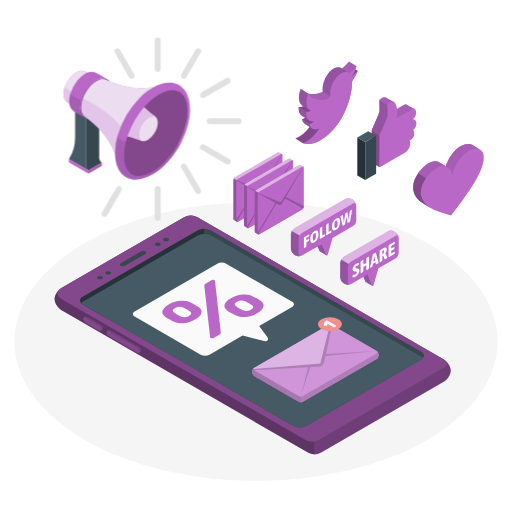
t = 0.00 s
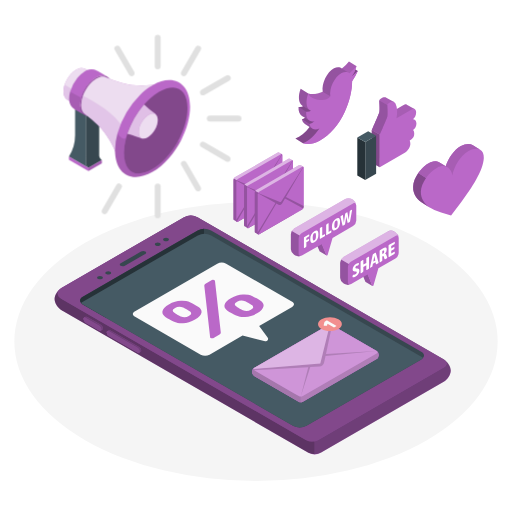
t = 0.19 s
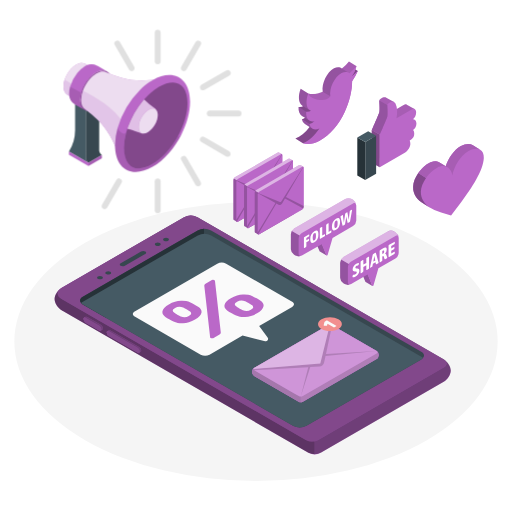
t = 0.56 s
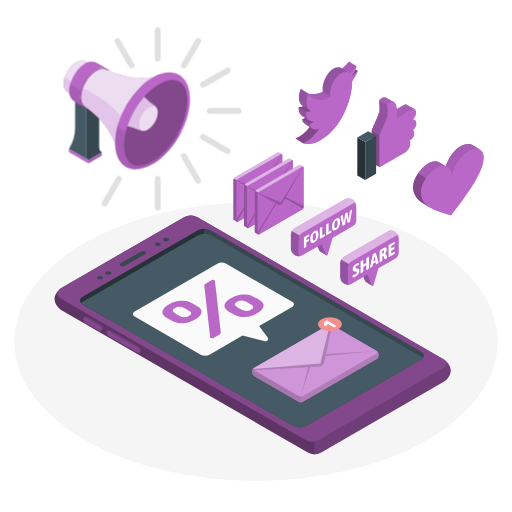
t = 0.75 s
t = 0.94 s: frame unchanged from t = 0.56 s, image omitted
t = 1.31 s: frame unchanged from t = 0.19 s, image omitted

The animated SVG that drew these frames (rendered in a browser with its animation timeline set to each time). Animation: 1 CSS @keyframes rule; one cycle of 1.50 s, repeats indefinitely.

<svg class="animated" id="freepik_stories-mobile-marketing" xmlns="http://www.w3.org/2000/svg" viewBox="0 0 500 500" version="1.1" xmlns:xlink="http://www.w3.org/1999/xlink" xmlns:svgjs="http://svgjs.com/svgjs"><style>svg#freepik_stories-mobile-marketing:not(.animated) .animable {opacity: 0;}svg#freepik_stories-mobile-marketing.animated #freepik--Megaphone--inject-8 {animation: 1.5s Infinite  linear floating;animation-delay: 0s;}            @keyframes floating {                0% {                    opacity: 1;                    transform: translateY(0px);                }                50% {                    transform: translateY(-10px);                }                100% {                    opacity: 1;                    transform: translateY(0px);                }            }        .animator-hidden { display: none; }</style><g id="freepik--Floor--inject-8" class="animable" style="transform-origin: 250px 333.49px;"><ellipse id="freepik--floor--inject-8" cx="250" cy="333.49" rx="236" ry="136.23" style="fill: rgb(245, 245, 245); transform-origin: 250px 333.49px;" class="animable"></ellipse></g><g id="freepik--Shadow--inject-8" class="animable animator-hidden" style="transform-origin: 244.906px 337.47px;"><path id="freepik--shadow--inject-8" d="M41.12,306.5,298.56,455.13a11.08,11.08,0,0,0,10,0L448.7,374.22c2.76-1.6,2.76-4.18,0-5.78L191.26,219.81a11.08,11.08,0,0,0-10,0L41.12,300.72C38.35,302.32,38.35,304.9,41.12,306.5Z" style="fill: rgb(224, 224, 224); transform-origin: 244.906px 337.47px;" class="animable"></path></g><g id="freepik--Plant--inject-8" class="animable animator-hidden" style="transform-origin: 50.2845px 247.065px;"><g id="freepik--Plants--inject-8" class="animable" style="transform-origin: 50.2845px 247.065px;"><path d="M60.46,290.43l10.36-4.67s4.52-20.73,4.57-37.13c.06-23-11.9-52-30.14-47.33s5.06,30.5,8.81,50.44S60.46,290.43,60.46,290.43Z" style="fill: rgb(186, 104, 200); transform-origin: 56.8731px 245.615px;" id="elddxrchlzbe" class="animable"></path><g id="elxegh1rydm3h"><path d="M60.46,290.43l10.36-4.67s4.52-20.73,4.57-37.13c.06-23-11.9-52-30.14-47.33s5.06,30.5,8.81,50.44S60.46,290.43,60.46,290.43Z" style="opacity: 0.15; transform-origin: 56.8731px 245.615px;" class="animable"></path></g><path d="M65.85,288.57h0a.59.59,0,0,1-.51-.67c6.85-50.54-15.82-78.6-16-78.88a.59.59,0,0,1,.08-.84.6.6,0,0,1,.84.08c.23.28,23.23,28.75,16.31,79.8A.6.6,0,0,1,65.85,288.57Z" style="fill: rgb(255, 255, 255); transform-origin: 58.5341px 248.314px;" id="elxtgfn58zz8" class="animable"></path><path d="M54,293.33,61.32,290s2.64-14.27-2.65-32.47c-4.6-15.84-18.57-30-26.5-28.13s-8.3,7.34-5.13,13.42S51.56,264.79,54,293.33Z" style="fill: rgb(186, 104, 200); transform-origin: 43.5788px 261.282px;" id="elnvyo68hv4bi" class="animable"></path><g id="elfrvbwkd71tp"><path d="M54,293.33,61.32,290s2.64-14.27-2.65-32.47c-4.6-15.84-18.57-30-26.5-28.13s-8.3,7.34-5.13,13.42S51.56,264.79,54,293.33Z" style="fill: rgb(255, 255, 255); opacity: 0.2; transform-origin: 43.5788px 261.282px;" class="animable"></path></g><path d="M57.78,292.17h0a.6.6,0,0,1-.53-.65c3.38-32.06-24.54-56.77-24.82-57a.59.59,0,1,1,.78-.89c.29.25,28.67,25.37,25.23,58A.6.6,0,0,1,57.78,292.17Z" style="fill: rgb(255, 255, 255); transform-origin: 45.478px 262.828px;" id="el14xnssncsyd" class="animable"></path></g></g><g id="freepik--Icons--inject-8" class="animable" style="transform-origin: 380.469px 135.245px;"><g id="freepik--like-icon--inject-8" class="animable" style="transform-origin: 377.795px 135.407px;"><path d="M399.15,114.75a5.38,5.38,0,0,0-.22-1.61l5.85-6.7-7.5-4.21c-.71-.49-1.72-.55-3.09.25l-13,7.55-1.75,1a35,35,0,0,0,.62-4.57c.05-.64.06-1.25.06-1.86l.24.12,4.39-5.13-7.5-4.22h0c-2.52-1.54-6.78,1.5-6.78,2.73,0,1.48.64,9.23,0,11.45s-7.34,17.53-7.34,17.53v1l0,30.9,24.45-14.14c3.21-1.86,5.44-5.82,5.44-8.5a8.39,8.39,0,0,0-.65-3.5c2.08-1.2,4.15-5.54,4.15-7.38,0-2.78-.95-3.5-.95-3.5A10.56,10.56,0,0,0,399.15,114.75Z" style="fill: rgb(186, 104, 200); transform-origin: 383.955px 126.962px;" id="el6ps1omkdpuh" class="animable"></path><g id="eleh47drbcidi"><path d="M399.15,114.75a5.38,5.38,0,0,0-.22-1.61l5.85-6.7-7.5-4.21c-.71-.49-1.72-.55-3.09.25l-13,7.55-1.75,1a35,35,0,0,0,.62-4.57c.05-.64.06-1.25.06-1.86l.24.12,4.39-5.13-7.5-4.22h0c-2.52-1.54-6.78,1.5-6.78,2.73,0,1.48.64,9.23,0,11.45s-7.34,17.53-7.34,17.53v1l0,30.9,24.45-14.14c3.21-1.86,5.44-5.82,5.44-8.5a8.39,8.39,0,0,0-.65-3.5c2.08-1.2,4.15-5.54,4.15-7.38,0-2.78-.95-3.5-.95-3.5A10.56,10.56,0,0,0,399.15,114.75Z" style="opacity: 0.1; transform-origin: 383.955px 126.962px;" class="animable"></path></g><polygon points="370.86 163.37 363.12 158.9 363.1 126.98 370.83 131.45 370.86 163.37" style="fill: rgb(224, 224, 224); transform-origin: 366.98px 145.175px;" id="elcrjcqg6z5uq" class="animable"></polygon><polygon points="370.86 163.37 363.12 158.9 363.1 126.98 370.83 131.45 370.86 163.37" style="fill: rgb(186, 104, 200); transform-origin: 366.98px 145.175px;" id="elh62dhzag6zd" class="animable"></polygon><g id="elapashl7g7q"><polygon points="370.86 163.37 363.12 158.9 363.1 126.98 370.83 131.45 370.86 163.37" style="opacity: 0.3; transform-origin: 366.98px 145.175px;" class="animable"></polygon></g><path d="M404.53,130.45c0,4.12-2.35,5.57-4.43,6.77a8.66,8.66,0,0,1,.63,3.52c0,2.66-2.22,6.64-5.42,8.48l-24.45,14.14,0-30.56v-1.35s6.72-15.31,7.35-17.54,0-10,0-11.43,6.07-5.54,8-1.3,2.09,8.56,1,14.2l14.78-8.55c3.12-1.8,4.4.78,4.4,2.8,0,2.87-1.34,5.7-3.12,6.78,0,0,3.4.17,3.4,4.13a8.37,8.37,0,0,1-3.28,6.45S404.53,127.69,404.53,130.45Z" style="fill: rgb(186, 104, 200); transform-origin: 388.765px 131.337px;" id="ela6i2838o2oc" class="animable"></path><polygon points="356.66 175.87 367.34 169.71 367.31 132.56 356.66 138.72 356.66 175.87" style="fill: rgb(55, 71, 79); transform-origin: 362px 154.215px;" id="elc8wac49y805" class="animable"></polygon><polygon points="356.66 175.87 348.92 171.41 348.92 134.26 356.66 138.72 356.66 175.87" style="fill: rgb(38, 50, 56); transform-origin: 352.79px 155.065px;" id="el4e9yk2pkt95" class="animable"></polygon><polygon points="359.58 128.1 367.31 132.56 356.66 138.72 348.92 134.26 359.58 128.1" style="fill: rgb(69, 90, 100); transform-origin: 358.115px 133.41px;" id="ela25hkwvhtzc" class="animable"></polygon><path d="M378.17,113.91c-.63,2.23-7.35,17.54-7.35,17.54l-7.72-4.35s6.7-15.32,7.34-17.53,0-10,0-11.45l7.74,4.36C378.17,104,378.82,111.7,378.17,113.91Z" style="fill: rgb(186, 104, 200); transform-origin: 370.78px 114.785px;" id="el39gwyz5a6l8" class="animable"></path><g id="el4m3mvrkdt3"><path d="M378.17,113.91c-.63,2.23-7.35,17.54-7.35,17.54l-7.72-4.35s6.7-15.32,7.34-17.53,0-10,0-11.45l7.74,4.36C378.17,104,378.82,111.7,378.17,113.91Z" style="opacity: 0.2; transform-origin: 370.78px 114.785px;" class="animable"></path></g></g><g id="freepik--heart-icon--inject-8" class="animable" style="transform-origin: 437.964px 175.538px;"><path d="M468.91,146.35h0l-7.36-4.59h0c-2.72-1.74-6.86-1.56-11.56,1-6.5,3.47-12.24,12.23-14.72,19.66L430,159.14h0c-2.67-1.93-6.42-2.34-10.65-.08-.52.28-1,.59-1.56.91l-.81.55c-.23.16-.47.31-.7.48s-.72.55-1.07.83l-.4.31c-.41.34-.82.7-1.22,1.07l-.18.17c-.45.41-.88.84-1.31,1.28l0,0a34.3,34.3,0,0,0-3.6,4.39h0c-3,4.3-4.9,9.1-5,13.36-.26,7.93,4.47,13.15,10.38,16.58h0l5.81,3.61h0a41.44,41.44,0,0,0,11.14,5l9.67,2.91L450.67,197c9.73-12.9,21.41-30.78,21.8-42.74C472.6,150.45,471.24,147.74,468.91,146.35Z" style="fill: rgb(186, 104, 200); transform-origin: 437.984px 175.564px;" id="elsi4rq3gxxep" class="animable"></path><path d="M419.57,202.58,413.84,199c-5.9-3.43-10.64-8.65-10.38-16.58.14-4.25,2.07-9.07,5.05-13.36l7.55,4.69c-3,4.29-4.91,9.11-5.05,13.36C410.78,194.23,414.54,199.16,419.57,202.58Z" style="fill: rgb(186, 104, 200); transform-origin: 411.51px 185.82px;" id="elw66urrmauc" class="animable"></path><g id="elz7wjwav6w2q"><g style="opacity: 0.3; transform-origin: 411.51px 185.82px;" class="animable"><path d="M419.57,202.58,413.84,199c-5.9-3.43-10.64-8.65-10.38-16.58.14-4.25,2.07-9.07,5.05-13.36l7.55,4.69c-3,4.29-4.91,9.11-5.05,13.36C410.78,194.23,414.54,199.16,419.57,202.58Z" id="ely71y93a99ld" class="animable" style="transform-origin: 411.51px 185.82px;"></path></g></g><path d="M468.88,146.3c-2.73-1.58-6.78-1.33-11.34,1.11-7.84,4.18-14.6,16.06-15.82,24-.74-6.91-6.94-11.87-14.78-7.67a32.24,32.24,0,0,0-10.88,10l-7.55-4.69.38-.54c.11-.15.21-.29.33-.44l.84-1.1a35.24,35.24,0,0,1,2.6-2.87c.22-.24.46-.46.69-.68l.5-.46a29.08,29.08,0,0,1,5.54-3.94,11.8,11.8,0,0,1,5.9-1.53,8.49,8.49,0,0,1,4.75,1.61l5.23,3.22c2.47-7.42,8.22-16.17,14.73-19.64,4.7-2.52,8.83-2.7,11.55-1h0Z" style="fill: rgb(186, 104, 200); transform-origin: 438.695px 157.153px;" id="el29r8ixh5n5j" class="animable"></path><g id="elhv0ku4gonpn"><path d="M468.88,146.3c-2.73-1.58-6.78-1.33-11.34,1.11-7.84,4.18-14.6,16.06-15.82,24-.74-6.91-6.94-11.87-14.78-7.67a32.24,32.24,0,0,0-10.88,10l-7.55-4.69.38-.54c.11-.15.21-.29.33-.44l.84-1.1a35.24,35.24,0,0,1,2.6-2.87c.22-.24.46-.46.69-.68l.5-.46a29.08,29.08,0,0,1,5.54-3.94,11.8,11.8,0,0,1,5.9-1.53,8.49,8.49,0,0,1,4.75,1.61l5.23,3.22c2.47-7.42,8.22-16.17,14.73-19.64,4.7-2.52,8.83-2.7,11.55-1h0Z" style="opacity: 0.1; transform-origin: 438.695px 157.153px;" class="animable"></path></g></g><g id="freepik--twitter-icon--inject-8" class="animable" style="transform-origin: 318.955px 100.264px;"><path d="M349.45,69.31l-7.4-4.6-2.84,5.72,4,4.37s.24.86,2.19-.65A22.91,22.91,0,0,0,349.45,69.31Z" style="fill: rgb(186, 104, 200); transform-origin: 344.33px 69.8769px;" id="elicqqm1a2ubp" class="animable"></path><g id="el0sp8joxasi8o"><path d="M349.45,69.31l-7.4-4.6-2.84,5.72,4,4.37s.24.86,2.19-.65A22.91,22.91,0,0,0,349.45,69.31Z" style="opacity: 0.3; transform-origin: 344.33px 69.8769px;" class="animable"></path></g><path d="M343.86,79.42c0,9-2.59,20-7.39,30.12-5.48,11.58-13.82,22.15-24.4,27.81-6.06,3.24-11.61,3.92-16.21,2.48l-7.4-4.6c4.8-1.83,9.67-5.79,13.87-11.24l-4.54-2.83a7.22,7.22,0,0,1-3-4.59,10.88,10.88,0,0,0,3.08-1.48l-3-1.88c-2.27-1.41-3.55-4.61-3.34-8.79a7.56,7.56,0,0,0,4.79-.83,5.42,5.42,0,0,1-1.31-.68c-3.5-2.49-4.09-9.26-1.39-16.26L301,91.24c4.08,1.1,9,.7,14.2-1.74-1.27-7.93,4.08-19.08,11-22.78,3.08-1.64,5.81-1.43,7.67.26a41.6,41.6,0,0,0,6.91-7l7.4,4.6a28.13,28.13,0,0,1-5,10.26,35.87,35.87,0,0,0,6.21-5.49A56.25,56.25,0,0,1,343.86,79.42Z" style="fill: rgb(186, 104, 200); transform-origin: 318.925px 100.264px;" id="el6133987ger6" class="animable"></path><path d="M343.86,79.42c0,9-2.59,20-7.39,30.12-5.48,11.58-13.82,22.15-24.4,27.81-6.06,3.24-11.61,3.92-16.21,2.48,5.65-2.16,11.39-7.25,16-14.27-4.68,2.38-8.5.46-9.68-4.39a12.85,12.85,0,0,0,4.84-2.82c-5.1,1.39-8.46-2.78-8.13-9.33a7.59,7.59,0,0,0,4.8-.83,5.58,5.58,0,0,1-1.07-.52c-3.71-2.34-4.4-9.27-1.63-16.42.79,3.73,7.71,6.61,13.69,6.52,5.78-.09,7.77-3.45,7.88-3.66h0c-1.27-7.93,4.09-19.08,11-22.78,3.07-1.64,5.8-1.43,7.67.25a41.16,41.16,0,0,0,6.91-7,28.13,28.13,0,0,1-5,10.26,35.87,35.87,0,0,0,6.21-5.49A56.25,56.25,0,0,1,343.86,79.42Z" style="fill: rgb(186, 104, 200); transform-origin: 322.605px 102.564px;" id="elkhklh97mb2" class="animable"></path><g id="elzp43cblbch9"><path d="M348.19,64.54v0a41.72,41.72,0,0,1-6.9,7,4.94,4.94,0,0,0-1.65-1L333.88,67a41.6,41.6,0,0,0,6.91-7Z" style="opacity: 0.1; transform-origin: 341.035px 65.77px;" class="animable"></path></g><g id="ela72f6j7h4"><path d="M307.06,118.35a12.85,12.85,0,0,1-4.84,2.82l-7.39-4.6a10.88,10.88,0,0,0,3.08-1.48l4.19,2.6.13.09.19.12A5.91,5.91,0,0,0,307.06,118.35Z" style="opacity: 0.3; transform-origin: 300.945px 118.13px;" class="animable"></path></g><g id="elq85tiqayzl"><path d="M322.61,94.1h0s0,0,0,0c-.22.39-2.26,3.54-7.86,3.63-6,.09-12.9-2.79-13.69-6.52h0a17.46,17.46,0,0,0,3.88.58,22.63,22.63,0,0,0,10.32-2.32Z" style="opacity: 0.1; transform-origin: 311.835px 93.601px;" class="animable"></path></g><g id="elreeqp8eeb8d"><path d="M301,91.25h0l-7.39-4.59c-2.7,7-2.11,13.77,1.39,16.26l.5.31.68.43,6.46,4C299,105.34,298.26,98.41,301,91.25Z" style="opacity: 0.2; transform-origin: 297.28px 97.16px;" class="animable"></path></g><g id="el6164b3eiq67"><path d="M303.73,108.19a7.59,7.59,0,0,1-4.8.83l-7.39-4.6a7.51,7.51,0,0,0,4.66-.77l6.46,4A6.2,6.2,0,0,0,303.73,108.19Z" style="opacity: 0.3; transform-origin: 297.635px 106.381px;" class="animable"></path></g><g id="el8e8qd0wwed7"><path d="M311.9,125.56c-4.65,7-10.39,12.11-16,14.27l-7.4-4.6c4.8-1.84,9.67-5.79,13.87-11.24l2.88,1.79C307,126.88,309.3,126.88,311.9,125.56Z" style="opacity: 0.3; transform-origin: 300.2px 131.91px;" class="animable"></path></g><g id="elos1qnpe6tk"><path d="M339.69,70.59c-1.68-.69-3.79-.49-6.08.73-6.91,3.7-12.27,14.85-11,22.78l-7.39-4.6c-1.27-7.93,4.08-19.08,11-22.78,3.08-1.64,5.81-1.43,7.67.26Z" style="opacity: 0.2; transform-origin: 327.361px 79.8475px;" class="animable"></path></g><g id="elmotl06jwngm"><path d="M302.1,117.69l-4.19-2.6-3-1.88c-2.27-1.41-3.55-4.61-3.34-8.79l7.39,4.6C298.73,113.08,299.94,116.22,302.1,117.69Z" style="opacity: 0.2; transform-origin: 296.824px 111.055px;" class="animable"></path></g><g id="elcbwab88b6lt"><path d="M305,125.64,302.33,124l-4.54-2.82a7.2,7.2,0,0,1-3-4.6l7.39,4.6A7.32,7.32,0,0,0,305,125.64Z" style="opacity: 0.2; transform-origin: 299.895px 121.11px;" class="animable"></path></g></g></g><g id="freepik--Target--inject-8" class="animable animator-hidden" style="transform-origin: 430.14px 283.272px;"><g id="freepik--target--inject-8" class="animable" style="transform-origin: 430.14px 283.272px;"><path d="M442.43,255.5l1.1-1.78-5.59-3.67c-4.79-3.4-11.73-3.25-19.44,1.23-14.38,8.36-26,28.63-25.95,45.26,0,7.88,2.66,13.53,6.95,16.41h0l5.52,3.64.92-1.51c3.77.26,8.11-.86,12.73-3.55,14.39-8.36,26-28.62,26-45.26A24.7,24.7,0,0,0,442.43,255.5Z" style="fill: rgb(186, 104, 200); transform-origin: 418.612px 282.139px;" id="el7g2ut6prfrs" class="animable"></path><g id="elsytq9ivfppq"><path d="M442.43,255.5l1.1-1.78-5.59-3.67c-4.79-3.4-11.73-3.25-19.44,1.23-14.38,8.36-26,28.63-25.95,45.26,0,7.88,2.66,13.53,6.95,16.41h0l5.52,3.64.92-1.51c3.77.26,8.11-.86,12.73-3.55,14.39-8.36,26-28.62,26-45.26A24.7,24.7,0,0,0,442.43,255.5Z" style="opacity: 0.2; transform-origin: 418.612px 282.139px;" class="animable"></path></g><path d="M450.32,270c.05,16.63-11.57,36.9-26,45.26s-26.08,1.65-26.12-15,11.57-36.9,25.95-45.26S450.27,253.38,450.32,270Z" style="fill: rgb(186, 104, 200); transform-origin: 424.26px 285.133px;" id="elrcnpjsqo41i" class="animable"></path><path d="M446,272.54c0,13.86-9.64,30.75-21.62,37.72s-21.74,1.37-21.78-12.49,9.64-30.75,21.63-37.72S445.94,258.67,446,272.54Z" style="fill: rgb(255, 255, 255); transform-origin: 424.3px 285.154px;" id="elsi5m464bj9c" class="animable"></path><path d="M441.62,275.05c0,11.09-7.72,24.6-17.3,30.18s-17.37,1.11-17.4-10,7.71-24.6,17.3-30.18S441.6,264,441.62,275.05Z" style="fill: rgb(186, 104, 200); transform-origin: 424.27px 285.145px;" id="elavf1su80lp" class="animable"></path><path d="M437.3,277.58c0,8.32-5.79,18.45-13,22.64s-13,.82-13.06-7.49,5.78-18.46,13-22.64S437.27,269.27,437.3,277.58Z" style="fill: rgb(255, 255, 255); transform-origin: 424.27px 285.157px;" id="elq5k8ctyh37" class="animable"></path><path d="M424.25,275.11c-4.8,2.79-8.67,9.55-8.65,15.09s3.91,7.79,8.71,5,8.67-9.55,8.65-15.09S429.05,272.32,424.25,275.11Z" style="fill: rgb(186, 104, 200); transform-origin: 424.28px 285.155px;" id="elly7hr1xwkbr" class="animable"></path><path d="M424.26,280.13a9.64,9.64,0,0,0-4.32,7.55c0,2.77,1.95,3.89,4.35,2.5a9.63,9.63,0,0,0,4.33-7.55C428.61,279.86,426.66,278.74,424.26,280.13Z" style="fill: rgb(255, 255, 255); transform-origin: 424.28px 285.155px;" id="el4i1a21b6q0q" class="animable"></path><polygon points="467.73 307.55 461.93 305.14 458.33 304.97 458.33 305.62 463.83 308.8 467.73 308.2 467.73 307.55" style="fill: rgb(186, 104, 200); transform-origin: 463.03px 306.885px;" id="elotduamelc8" class="animable"></polygon><polygon points="458.33 304.97 461.93 305.14 467.73 307.55 463.83 308.15 458.33 304.97" style="fill: rgb(186, 104, 200); transform-origin: 463.03px 306.56px;" id="elxidkwnjq6y" class="animable"></polygon><g id="elmb9tbenmtm"><polygon points="463.83 308.8 463.83 308.15 467.73 307.55 467.73 308.2 463.83 308.8" style="opacity: 0.2; transform-origin: 465.78px 308.175px;" class="animable"></polygon></g><g id="els8kk3ep5nh"><polygon points="463.83 308.15 458.33 304.97 458.33 305.62 463.83 308.8 463.83 308.15" style="opacity: 0.1; transform-origin: 461.08px 306.885px;" class="animable"></polygon></g><polygon points="433.62 287.59 424.71 285.15 424.71 286.39 428.63 291.71 430.78 289.65 430.78 289.65 433.62 288.83 433.62 287.59" style="fill: rgb(55, 71, 79); transform-origin: 429.165px 288.43px;" id="elhw8tqrpkbnh" class="animable"></polygon><polygon points="424.71 285.15 428.63 290.47 430.78 288.42 430.78 288.42 433.62 287.59 424.71 285.15" style="fill: rgb(69, 90, 100); transform-origin: 429.165px 287.81px;" id="eli8575apptll" class="animable"></polygon><polygon points="428.63 290.47 428.63 291.71 430.78 289.65 430.78 288.42 428.63 290.47" style="fill: rgb(38, 50, 56); transform-origin: 429.705px 290.065px;" id="el0jczhx5pvmcs" class="animable"></polygon><polygon points="430.78 288.42 433.62 287.59 433.62 288.83 430.78 289.65 430.78 288.42" style="fill: rgb(38, 50, 56); transform-origin: 432.2px 288.62px;" id="elzb1v86qnln8" class="animable"></polygon><path d="M431.16,288.41a.4.4,0,0,0-.42,0,1.33,1.33,0,0,0-.6,1,.41.41,0,0,0,.18.39h0l36.28,21,.82-1.48Z" style="fill: rgb(69, 90, 100); transform-origin: 448.779px 299.575px;" id="el57rftwk03hk" class="animable"></path><path d="M430.27,289a1.24,1.24,0,0,0-.13.51.41.41,0,0,0,.18.39h0l36.28,21,.37-.67Z" style="fill: rgb(55, 71, 79); transform-origin: 448.554px 299.95px;" id="el714ldz4cq3a" class="animable"></path><path d="M467,309.41a1.32,1.32,0,0,0-.59,1c0,.38.26.54.59.35a1.3,1.3,0,0,0,.59-1C467.6,309.38,467.34,309.22,467,309.41Z" style="fill: rgb(38, 50, 56); transform-origin: 467px 310.085px;" id="elt2h5mud0bms" class="animable"></path><polygon points="463.44 309.02 463.44 309.02 463.44 308.37 457.95 305.19 457.95 305.85 458.24 307.92 462.4 311.28 463.44 309.03 463.44 309.02" style="fill: rgb(186, 104, 200); transform-origin: 460.695px 308.235px;" id="ellews52g5mbd" class="animable"></polygon><g id="elrxxwq5n7da"><polygon points="457.95 305.19 458.25 307.27 458.24 307.92 457.95 305.85 457.95 305.19" style="opacity: 0.2; transform-origin: 458.1px 306.555px;" class="animable"></polygon></g><g id="el70lrbqaaytt"><polygon points="463.44 308.37 462.4 310.62 462.4 311.27 463.44 309.02 463.44 308.37" style="opacity: 0.2; transform-origin: 462.92px 309.82px;" class="animable"></polygon></g><g id="elwrlr31rggco"><polygon points="458.25 307.27 462.4 310.62 462.4 311.27 458.24 307.92 458.25 307.27" style="opacity: 0.1; transform-origin: 460.32px 309.27px;" class="animable"></polygon></g><polygon points="467.49 261.45 461.69 263.86 458.1 264.03 458.1 263.38 463.59 260.2 467.49 260.8 467.49 261.45" style="fill: rgb(186, 104, 200); transform-origin: 462.795px 262.115px;" id="el5g70kyja7u4" class="animable"></polygon><polygon points="458.1 264.03 461.69 263.86 467.49 261.45 463.59 260.85 458.1 264.03" style="fill: rgb(186, 104, 200); transform-origin: 462.795px 262.44px;" id="elrepkb8ycb3" class="animable"></polygon><g id="elsg2fy15wkfg"><polygon points="463.59 260.2 463.59 260.85 467.49 261.45 467.49 260.8 463.59 260.2" style="opacity: 0.2; transform-origin: 465.54px 260.825px;" class="animable"></polygon></g><g id="eluv5ekch50j"><polygon points="463.59 260.85 458.1 264.03 458.1 263.38 463.59 260.2 463.59 260.85" style="opacity: 0.1; transform-origin: 460.845px 262.115px;" class="animable"></polygon></g><polygon points="433.38 281.41 424.48 283.85 424.48 282.61 428.39 277.3 430.54 279.35 430.54 279.35 433.38 280.17 433.38 281.41" style="fill: rgb(55, 71, 79); transform-origin: 428.93px 280.575px;" id="el8l4dvx69ts5" class="animable"></polygon><polygon points="424.48 283.85 428.39 278.53 430.54 280.59 430.54 280.59 433.38 281.41 424.48 283.85" style="fill: rgb(69, 90, 100); transform-origin: 428.93px 281.19px;" id="elnbx7zpgouv" class="animable"></polygon><polygon points="428.39 278.53 428.39 277.3 430.54 279.35 430.54 280.59 428.39 278.53" style="fill: rgb(38, 50, 56); transform-origin: 429.465px 278.945px;" id="elz1um5pxlwxh" class="animable"></polygon><polygon points="430.54 280.59 433.38 281.41 433.38 280.17 430.54 279.35 430.54 280.59" style="fill: rgb(38, 50, 56); transform-origin: 431.96px 280.38px;" id="elikwxc9ho1q" class="animable"></polygon><path d="M430.92,280.59a.38.38,0,0,1-.42,0,1.33,1.33,0,0,1-.6-1,.42.42,0,0,1,.18-.39h0l36.28-21,.82,1.47Z" style="fill: rgb(69, 90, 100); transform-origin: 448.539px 269.427px;" id="elq3rgfj8e1w8" class="animable"></path><path d="M430,280a1.09,1.09,0,0,1-.14-.51.42.42,0,0,1,.18-.39h0l36.28-21,.37.66Z" style="fill: rgb(55, 71, 79); transform-origin: 448.274px 269.05px;" id="elb3s19aklic" class="animable"></path><path d="M466.77,259.59a1.31,1.31,0,0,1-.59-1c0-.38.26-.54.59-.35a1.31,1.31,0,0,1,.59,1C467.36,259.62,467.1,259.78,466.77,259.59Z" style="fill: rgb(38, 50, 56); transform-origin: 466.77px 258.915px;" id="elr33idd7l2f" class="animable"></path><polygon points="463.2 259.98 463.2 259.98 463.2 260.63 457.71 263.81 457.71 263.15 458 261.08 462.16 257.72 463.2 259.98 463.2 259.98" style="fill: rgb(186, 104, 200); transform-origin: 460.455px 260.765px;" id="elounuswjjhgg" class="animable"></polygon><g id="el8gluwuglwb7"><polygon points="457.71 263.81 458.01 261.73 458 261.08 457.71 263.15 457.71 263.81" style="opacity: 0.2; transform-origin: 457.86px 262.445px;" class="animable"></polygon></g><g id="elif0b5e2l2t"><polygon points="463.2 260.63 462.16 258.38 462.16 257.73 463.2 259.98 463.2 260.63" style="opacity: 0.2; transform-origin: 462.68px 259.18px;" class="animable"></polygon></g><g id="elawg38oa4v7o"><polygon points="458.01 261.73 462.16 258.38 462.16 257.73 458 261.08 458.01 261.73" style="opacity: 0.1; transform-origin: 460.08px 259.73px;" class="animable"></polygon></g></g></g><g id="freepik--speech-bubbles--inject-8" class="animable" style="transform-origin: 336.705px 236.472px;"><g id="freepik--speech-bubble--inject-8" class="animable" style="transform-origin: 360.755px 252.292px;"><g id="freepik--speech-bubble--inject-8" class="animable" style="transform-origin: 360.755px 252.292px;"><path d="M363.73,279.23l-4.31-11.05,3.47-10V252l-10.62,6.13v6.13l4.57,10.85a.67.67,0,0,0,.31.27h0Z" style="fill: rgb(186, 104, 200); transform-origin: 358px 265.615px;" id="elsd1l3eazpr" class="animable"></path><g id="elr6my5mrj7b"><path d="M363.73,279.23l-4.31-11.05,3.47-10V252l-10.62,6.13v6.13l4.57,10.85a.67.67,0,0,0,.31.27h0Z" style="opacity: 0.2; transform-origin: 358px 265.615px;" class="animable"></path></g><path d="M389.36,232.3a7,7,0,0,0-3.18-5.51L385,226a7.05,7.05,0,0,0-6.36,0l-43.27,25a7,7,0,0,0-3.18,5.51v14.62a7,7,0,0,0,3.18,5.51l1.22.75a7,7,0,0,0,6.36,0l16-9.25L363.49,279a.68.68,0,0,0,1.23-.11L369.54,262l16.64-9.61a7,7,0,0,0,3.18-5.51Z" style="fill: rgb(186, 104, 200); transform-origin: 360.775px 252.292px;" id="elouyn4vw7wpl" class="animable"></path><g id="elzpq2w1219v"><path d="M332.15,271.15a7,7,0,0,0,3.18,5.51l1.22.75a7.1,7.1,0,0,0,5.82.26c-1.5.56-2.64-.28-2.64-2.1V261a6.46,6.46,0,0,1,.93-3.14l-7.58-4.42a6.46,6.46,0,0,0-.93,3.13Z" style="opacity: 0.2; transform-origin: 337.26px 265.806px;" class="animable"></path></g><g id="el8ndy92nsehp"><path d="M389.26,231.4c-.37-1.35-1.61-1.78-3.08-.94l-43.27,25a6.18,6.18,0,0,0-2.24,2.37l-7.58-4.41a6.45,6.45,0,0,1,2.24-2.38l43.26-25a7.07,7.07,0,0,1,6.37,0l1.22.75A7.1,7.1,0,0,1,389.26,231.4Z" style="fill: rgb(255, 255, 255); opacity: 0.5; transform-origin: 361.175px 241.556px;" class="animable"></path></g></g><path d="M345.64,270.69a1.61,1.61,0,0,1-1.18,0,.54.54,0,0,1-.22-.46,3.09,3.09,0,0,1,.25-1.11,1.58,1.58,0,0,1,.56-.81.91.91,0,0,1,.43-.08h.43a2.58,2.58,0,0,0,1.16-.34,3.23,3.23,0,0,0,.91-.78,1.63,1.63,0,0,0,.39-1.08,1,1,0,0,0-.2-.66.83.83,0,0,0-.5-.23,5.36,5.36,0,0,0-.85,0,2.83,2.83,0,0,1-1.86-.46,2.36,2.36,0,0,1-.57-1.85,5.14,5.14,0,0,1,1-2.94,7.74,7.74,0,0,1,2.57-2.34,5.3,5.3,0,0,1,1.22-.53,2.32,2.32,0,0,1,1-.14c.21,0,.31.16.31.41a3.49,3.49,0,0,1-.2,1,1.34,1.34,0,0,1-.48.77,1.91,1.91,0,0,1-.49.15,3.46,3.46,0,0,0-1.1.38,2.43,2.43,0,0,0-.92.82,1.63,1.63,0,0,0-.26.8c0,.42.11.67.33.77a2.8,2.8,0,0,0,1,.12h.39a2.43,2.43,0,0,1,1.68.48,2.36,2.36,0,0,1,.51,1.75,5.42,5.42,0,0,1-.4,2,7,7,0,0,1-1.23,2,8.09,8.09,0,0,1-2.05,1.67A6.91,6.91,0,0,1,345.64,270.69Z" style="fill: rgb(255, 255, 255); transform-origin: 347.602px 263.837px;" id="el5d7m7asx0fs" class="animable"></path><path d="M352.13,266.54v-10.8c0-.36.33-.73,1-1.1l.71-.41c.64-.37,1-.38,1,0v4.17l2.89-1.67v-4.17c0-.36.33-.72,1-1.1l.69-.4c.65-.38,1-.38,1,0v10.81c0,.36-.33.72-1,1.1l-.69.4c-.65.38-1,.38-1,0v-4.4l-2.89,1.67V265c0,.36-.32.73-1,1.1l-.71.41C352.46,266.89,352.13,266.9,352.13,266.54Z" style="fill: rgb(255, 255, 255); transform-origin: 356.275px 258.789px;" id="eln7p6wxzc9d" class="animable"></path><path d="M361.33,261.4a1.56,1.56,0,0,1,.05-.33l2.6-12.24c.08-.36.42-.71,1-1.06l1.1-.64c.62-.35,1-.4,1-.13l2.6,9.23c0,.15,0,.24,0,.29,0,.25-.25.51-.73.79l-.89.52c-.54.31-.84.36-.9.16l-.44-1.81-2.56,1.48-.46,2.32c0,.27-.31.54-.79.82l-.88.5C361.6,261.62,361.33,261.65,361.33,261.4Zm5.22-7.11-.76-3.14q-.12-.54-.21-1.17l-.08.05c-.06.48-.12.95-.2,1.4l-.75,4Z" style="fill: rgb(255, 255, 255); transform-origin: 365.505px 254.197px;" id="el3dpsfr2be7x" class="animable"></path><path d="M370.73,255.8V245.17a1.08,1.08,0,0,1,.16-.6,1.49,1.49,0,0,1,.52-.46l2.81-1.63a3.63,3.63,0,0,1,2.5-.67c.63.14.95.82.95,2a5.63,5.63,0,0,1-1.61,3.77v.07a.93.93,0,0,1,.68.29,1.88,1.88,0,0,1,.45.75l1,2.66.05.18q0,.45-1.05,1.05l-.59.35c-.59.34-.93.38-1,.13l-.89-2.69a.58.58,0,0,0-.35-.33,1.07,1.07,0,0,0-.62.21l-.4.23v3.81c0,.36-.34.74-1,1.13l-.58.33C371.07,256.15,370.73,256.16,370.73,255.8Zm3.54-8.32a1.7,1.7,0,0,0,.64-.74,2.72,2.72,0,0,0,.26-1.23c0-.47-.09-.76-.26-.88a.63.63,0,0,0-.69.06l-.89.52V248Z" style="fill: rgb(255, 255, 255); transform-origin: 374.485px 248.926px;" id="el4n00tzhm4mp" class="animable"></path><path d="M379.59,251c-.1,0-.15-.2-.15-.43V240.15a1.17,1.17,0,0,1,.15-.61,1.32,1.32,0,0,1,.47-.43l5-2.87c.17-.1.29-.11.37,0a.94.94,0,0,1,.12.58v.52a1.78,1.78,0,0,1-.12.71.89.89,0,0,1-.37.42l-3,1.71v2.45l2.63-1.52c.17-.1.3-.1.37,0a.92.92,0,0,1,.12.57v.52a1.75,1.75,0,0,1-.12.71.84.84,0,0,1-.37.42l-2.63,1.52v2.73l3-1.72c.17-.1.29-.1.36,0a1.06,1.06,0,0,1,.11.58v.52a2,2,0,0,1-.11.71.84.84,0,0,1-.36.41l-5,2.88A.57.57,0,0,1,379.59,251Z" style="fill: rgb(255, 255, 255); transform-origin: 382.498px 243.597px;" id="elr6pi78ixd2" class="animable"></path></g><g id="freepik--speech-bubble--inject-8" class="animable" style="transform-origin: 315.995px 221.968px;"><g id="freepik--speech-bubble--inject-8" class="animable" style="transform-origin: 315.995px 221.968px;"><path d="M319,249.5l-4.31-11.05,3.47-10v-6.13l-10.61,6.13v6.12l4.56,10.85a.69.69,0,0,0,.31.28h0Z" style="fill: rgb(186, 104, 200); transform-origin: 313.275px 235.91px;" id="elkf53v5yt2k" class="animable"></path><g id="elmye9cudjfrp"><path d="M319,249.5l-4.31-11.05,3.47-10v-6.13l-10.61,6.13v6.12l4.56,10.85a.69.69,0,0,0,.31.28h0Z" style="opacity: 0.2; transform-origin: 313.275px 235.91px;" class="animable"></path></g><path d="M347.92,200.62a7,7,0,0,0-3.18-5.51l-1.22-.75a7.05,7.05,0,0,0-6.36,0l-49.93,28.83a7,7,0,0,0-3.18,5.51v14.61a7.07,7.07,0,0,0,3.18,5.52l1.22.74a7,7,0,0,0,6.36,0l19.35-11.15,4.56,10.84a.68.68,0,0,0,1.23-.12l4.81-16.84,20-11.55a7,7,0,0,0,3.18-5.51Z" style="fill: rgb(186, 104, 200); transform-origin: 315.995px 221.968px;" id="elqy0dehbqths" class="animable"></path><g id="eloekfyrz1nw"><path d="M284.05,243.31a7.07,7.07,0,0,0,3.18,5.52l1.22.74a7.1,7.1,0,0,0,5.82.26c-1.5.57-2.64-.28-2.64-2.09V233.12a6.57,6.57,0,0,1,.93-3.14L285,225.56a6.57,6.57,0,0,0-.93,3.14Z" style="opacity: 0.2; transform-origin: 289.16px 237.946px;" class="animable"></path></g><g id="elr3kk6n83qep"><path d="M347.82,199.72c-.37-1.35-1.61-1.78-3.08-.94l-49.93,28.83a6.29,6.29,0,0,0-2.24,2.38L285,225.57a6.47,6.47,0,0,1,2.25-2.38l49.91-28.83a7.07,7.07,0,0,1,6.37,0l1.22.75A7.06,7.06,0,0,1,347.82,199.72Z" style="fill: rgb(255, 255, 255); opacity: 0.5; transform-origin: 316.41px 211.796px;" class="animable"></path></g></g><path d="M296.81,241.93v-9.57a1,1,0,0,1,.14-.55,1.23,1.23,0,0,1,.42-.39l4.18-2.41c.15-.09.26-.09.33,0a.85.85,0,0,1,.11.52V230a1.67,1.67,0,0,1-.11.64.79.79,0,0,1-.33.37l-2.37,1.37v2.22l2.23-1.29c.15-.09.26-.09.34,0a.84.84,0,0,1,.1.51v.47a1.62,1.62,0,0,1-.1.64.84.84,0,0,1-.34.38l-2.23,1.29v4c0,.32-.3.65-.88,1l-.61.35C297.1,242.24,296.81,242.25,296.81,241.93Z" style="fill: rgb(255, 255, 255); transform-origin: 299.402px 235.556px;" id="ell0ylv6jxm6f" class="animable"></path><path d="M303,233.52c0-3.62,1.32-6.2,4-7.74,1.29-.74,2.28-.87,2.95-.38s1,1.67,1,3.53a10,10,0,0,1-1,4.7,7.54,7.54,0,0,1-2.95,3C304.27,238.19,303,237.15,303,233.52Zm4.87.33a3.72,3.72,0,0,0,.5-1.34,11.85,11.85,0,0,0,.17-2.19,8.74,8.74,0,0,0-.17-2c-.11-.43-.28-.69-.5-.76a1.1,1.1,0,0,0-.88.2,2.69,2.69,0,0,0-.89.82,3.53,3.53,0,0,0-.51,1.35,10.9,10.9,0,0,0-.18,2.18,8.09,8.09,0,0,0,.18,2c.11.44.28.69.51.76a1.17,1.17,0,0,0,.89-.21A2.55,2.55,0,0,0,307.82,233.85Z" style="fill: rgb(255, 255, 255); transform-origin: 306.978px 231.221px;" id="elp57mcrxju5j" class="animable"></path><path d="M312.47,233.19c-.09,0-.14-.17-.14-.38v-9.57c0-.32.3-.66.89-1l.6-.36c.59-.34.88-.34.88,0v8.19l2.27-1.31c.16-.09.28-.1.35,0a.88.88,0,0,1,.1.52v.47a1.65,1.65,0,0,1-.1.64.8.8,0,0,1-.35.38l-4.07,2.35C312.7,233.21,312.56,233.24,312.47,233.19Z" style="fill: rgb(255, 255, 255); transform-origin: 314.878px 227.42px;" id="el6bmpqs08q33" class="animable"></path><path d="M318.67,229.62c-.09-.05-.14-.17-.14-.39v-9.57c0-.32.3-.65.88-1l.61-.35c.59-.34.88-.35.88,0v8.19l2.27-1.3c.16-.1.27-.11.35,0a.84.84,0,0,1,.1.51v.47a1.62,1.62,0,0,1-.1.64.94.94,0,0,1-.35.39l-4.07,2.34C318.9,229.63,318.76,229.66,318.67,229.62Z" style="fill: rgb(255, 255, 255); transform-origin: 321.078px 223.844px;" id="elfo1vh9dkb0o" class="animable"></path><path d="M324.14,221.29q0-5.44,4-7.74c1.3-.75,2.28-.88,2.95-.38s1,1.67,1,3.53a9.87,9.87,0,0,1-1,4.7,7.47,7.47,0,0,1-2.95,3Q324.15,226.73,324.14,221.29Zm4.88.32a3.65,3.65,0,0,0,.5-1.34,11.85,11.85,0,0,0,.16-2.18,8.74,8.74,0,0,0-.16-2c-.11-.44-.28-.69-.5-.77a1.18,1.18,0,0,0-.89.21,2.64,2.64,0,0,0-.88.81,3.83,3.83,0,0,0-.52,1.36,10.8,10.8,0,0,0-.18,2.17,8.09,8.09,0,0,0,.18,2c.12.44.29.7.52.77a1.15,1.15,0,0,0,.88-.21A2.6,2.6,0,0,0,329,221.61Z" style="fill: rgb(255, 255, 255); transform-origin: 328.118px 218.985px;" id="elsfdxtkz6w2" class="animable"></path><path d="M334.7,220.46a.15.15,0,0,1-.2-.13l-2-8.6a.53.53,0,0,1,0-.13.41.41,0,0,0,0-.1c0-.26.3-.57.9-.91l.44-.26c.6-.35.93-.38,1-.09l.71,5.2.14,1,.14,1.11.27-2a3.4,3.4,0,0,0,.07-.48l.93-6.3a.58.58,0,0,1,.19-.35,2.43,2.43,0,0,1,.53-.38l.76-.44a1.81,1.81,0,0,1,.52-.23c.11,0,.17,0,.19.14l.91,5.23.34,2.14.21-1.75.09-.75.73-6c0-.34.36-.68,1-1l.35-.21q.9-.51.9-.12a1.66,1.66,0,0,1,0,.24l-2,10.92c0,.23-.28.48-.71.73l-1,.58c-.4.23-.63.26-.68.07l-1-4.76-.17-1.53L338,213l-1.05,6c0,.23-.27.47-.68.71l-1,.58A1.58,1.58,0,0,1,334.7,220.46Z" style="fill: rgb(255, 255, 255); transform-origin: 338.16px 212.675px;" id="eli7qvyaje9d" class="animable"></path></g></g><g id="freepik--Envelopes--inject-8" class="animable" style="transform-origin: 262.217px 188.891px;"><g id="freepik--Mails--inject-8" class="animable" style="transform-origin: 262.217px 188.891px;"><g id="freepik--Letter--inject-8" class="animable" style="transform-origin: 251.792px 182.761px;"><path d="M229.33,173.21l42-24.25a.86.86,0,0,1,1.05,0c.25.2,2.62,1.45,2.88,1.64a1.34,1.34,0,0,1,.44,1.13v37.8a3.47,3.47,0,0,1-1.45,2.77l-7.37,4.26-38.55-22.25A2.82,2.82,0,0,1,229.33,173.21Z" style="fill: rgb(186, 104, 200); transform-origin: 252.018px 172.671px;" id="el7e99htw4os3" class="animable"></path><g id="el3tpq8juuhhk"><path d="M229.33,173.21l42-24.25a.86.86,0,0,1,1.05,0c.25.2,2.62,1.45,2.88,1.64a1.34,1.34,0,0,1,.44,1.13v37.8a3.47,3.47,0,0,1-1.45,2.77l-7.37,4.26-38.55-22.25A2.82,2.82,0,0,1,229.33,173.21Z" style="fill: rgb(255, 255, 255); opacity: 0.5; transform-origin: 252.018px 172.671px;" class="animable"></path></g><path d="M231.28,216.61c-.29-.19-2.68-1.51-2.94-1.69a1.33,1.33,0,0,1-.46-1.14V176a3.58,3.58,0,0,1,.46-1.67l38.55,22.25-34.63,20A.9.9,0,0,1,231.28,216.61Z" style="fill: rgb(186, 104, 200); transform-origin: 247.382px 195.535px;" id="elqzs7zw34qgl" class="animable"></path><g id="ellqr5mfcefp"><path d="M231.28,216.61c-.29-.19-2.68-1.51-2.94-1.69a1.33,1.33,0,0,1-.46-1.14V176a3.58,3.58,0,0,1,.46-1.67l38.55,22.25-34.63,20A.9.9,0,0,1,231.28,216.61Z" style="opacity: 0.2; transform-origin: 247.382px 195.535px;" class="animable"></path></g><path d="M232.26,216.55l42-24.25a3.47,3.47,0,0,0,1.45-2.77v-37.8c0-1.06-.65-1.55-1.45-1.09l-42,24.25a3.47,3.47,0,0,0-1.45,2.77v37.8C230.81,216.52,231.46,217,232.26,216.55Z" style="fill: rgb(186, 104, 200); transform-origin: 253.26px 183.593px;" id="elatx31cb545i" class="animable"></path><g id="elqj3js0wwubr"><path d="M230.81,215.46v-.75l17.37-28.78L231,176.43l.13-.31L252.52,185c.45.18,1-.15,1.49-.86l21.33-33.52a1,1,0,0,1,.13.15l-17.12,29.26,17.36,8.73v.74a3.87,3.87,0,0,1-.43,1.71l-17.81-9.67-2.53,4.31c-1,1.71-2.36,2.5-3.36,1.94l-2.52-1.4-17.78,30.19A1.35,1.35,0,0,1,230.81,215.46Z" style="opacity: 0.2; transform-origin: 253.258px 183.6px;" class="animable"></path></g></g><g id="freepik--letter--inject-8" class="animable" style="transform-origin: 262.225px 188.889px;"><path d="M239.76,179.34l42-24.25a.89.89,0,0,1,1.06,0c.24.21,2.62,1.46,2.88,1.64a1.36,1.36,0,0,1,.44,1.14v37.8a3.5,3.5,0,0,1-1.45,2.77l-7.38,4.25-38.54-22.25A2.88,2.88,0,0,1,239.76,179.34Z" style="fill: rgb(186, 104, 200); transform-origin: 262.458px 178.802px;" id="elena82dh7y8" class="animable"></path><g id="eletxvtpsiph"><path d="M239.76,179.34l42-24.25a.89.89,0,0,1,1.06,0c.24.21,2.62,1.46,2.88,1.64a1.36,1.36,0,0,1,.44,1.14v37.8a3.5,3.5,0,0,1-1.45,2.77l-7.38,4.25-38.54-22.25A2.88,2.88,0,0,1,239.76,179.34Z" style="fill: rgb(255, 255, 255); opacity: 0.5; transform-origin: 262.458px 178.802px;" class="animable"></path></g><path d="M241.7,222.74c-.28-.18-2.67-1.51-2.93-1.68a1.34,1.34,0,0,1-.46-1.15v-37.8a3.65,3.65,0,0,1,.46-1.67l38.54,22.25-34.62,20A.92.92,0,0,1,241.7,222.74Z" style="fill: rgb(186, 104, 200); transform-origin: 257.807px 201.65px;" id="elrsy5vapato" class="animable"></path><g id="elj6mocb64a5f"><path d="M241.7,222.74c-.28-.18-2.67-1.51-2.93-1.68a1.34,1.34,0,0,1-.46-1.15v-37.8a3.65,3.65,0,0,1,.46-1.67l38.54,22.25-34.62,20A.92.92,0,0,1,241.7,222.74Z" style="opacity: 0.2; transform-origin: 257.807px 201.65px;" class="animable"></path></g><path d="M242.69,222.69l42-24.25a3.5,3.5,0,0,0,1.45-2.77v-37.8c0-1.07-.65-1.56-1.45-1.1l-42,24.25a3.5,3.5,0,0,0-1.45,2.77v37.8C241.24,222.66,241.89,223.15,242.69,222.69Z" style="fill: rgb(186, 104, 200); transform-origin: 263.69px 189.73px;" id="elty7vkz6s6w" class="animable"></path><g id="elb6je7tin5nb"><path d="M241.24,221.59v-.74l17.36-28.78-17.14-9.5a2.88,2.88,0,0,1,.13-.31l21.35,8.9c.46.19,1-.15,1.49-.86l21.33-33.51a.58.58,0,0,1,.13.14L268.78,186.2l17.36,8.72v.75a3.7,3.7,0,0,1-.44,1.7l-17.81-9.67L265.37,192c-1,1.71-2.36,2.5-3.36,2l-2.53-1.4L241.7,222.74A1.38,1.38,0,0,1,241.24,221.59Z" style="opacity: 0.2; transform-origin: 263.688px 189.765px;" class="animable"></path></g></g><g id="freepik--letter--inject-8" class="animable" style="transform-origin: 272.642px 195.027px;"><path d="M250.18,185.48l42-24.25a.88.88,0,0,1,1.06,0c.24.2,2.61,1.45,2.87,1.64a1.31,1.31,0,0,1,.44,1.13v37.8a3.44,3.44,0,0,1-1.45,2.77l-7.37,4.26-38.55-22.25A2.82,2.82,0,0,1,250.18,185.48Z" style="fill: rgb(186, 104, 200); transform-origin: 272.869px 184.941px;" id="elknxnmz5fyz" class="animable"></path><g id="elozhnc8ue4j"><path d="M250.18,185.48l42-24.25a.88.88,0,0,1,1.06,0c.24.2,2.61,1.45,2.87,1.64a1.31,1.31,0,0,1,.44,1.13v37.8a3.44,3.44,0,0,1-1.45,2.77l-7.37,4.26-38.55-22.25A2.82,2.82,0,0,1,250.18,185.48Z" style="fill: rgb(255, 255, 255); opacity: 0.5; transform-origin: 272.869px 184.941px;" class="animable"></path></g><path d="M252.13,228.88c-.29-.19-2.68-1.51-2.94-1.69a1.33,1.33,0,0,1-.46-1.14v-37.8a3.58,3.58,0,0,1,.46-1.67l38.55,22.25-34.63,20A.9.9,0,0,1,252.13,228.88Z" style="fill: rgb(186, 104, 200); transform-origin: 268.232px 207.791px;" id="elf39psqjxtiu" class="animable"></path><g id="elno74dd8krz8"><path d="M252.13,228.88c-.29-.19-2.68-1.51-2.94-1.69a1.33,1.33,0,0,1-.46-1.14v-37.8a3.58,3.58,0,0,1,.46-1.67l38.55,22.25-34.63,20A.9.9,0,0,1,252.13,228.88Z" style="opacity: 0.2; transform-origin: 268.232px 207.791px;" class="animable"></path></g><path d="M253.11,228.82l42-24.25a3.44,3.44,0,0,0,1.45-2.77V164c0-1.06-.64-1.55-1.45-1.09l-42,24.25a3.47,3.47,0,0,0-1.45,2.77v37.8C251.66,228.79,252.31,229.28,253.11,228.82Z" style="fill: rgb(186, 104, 200); transform-origin: 274.11px 195.865px;" id="els2k966iltxh" class="animable"></path><g id="elq4zpfwirlj"><path d="M251.66,227.73V227L269,198.2l-17.15-9.5.13-.31,21.36,8.91c.45.18,1-.15,1.49-.86l21.33-33.52a1.79,1.79,0,0,1,.13.14L279.2,192.33l17.36,8.73v.74a3.9,3.9,0,0,1-.43,1.71l-17.81-9.67-2.52,4.31c-1,1.71-2.37,2.5-3.37,1.94l-2.52-1.4-17.78,30.19A1.35,1.35,0,0,1,251.66,227.73Z" style="opacity: 0.2; transform-origin: 274.107px 195.9px;" class="animable"></path></g></g></g></g><g id="freepik--Device--inject-8" class="animable" style="transform-origin: 246.75px 327.18px;"><g id="freepik--Mobile--inject-8" class="animable" style="transform-origin: 246.75px 327.18px;"><g id="freepik--mobile--inject-8" class="animable" style="transform-origin: 246.75px 327.18px;"><path d="M433.31,372.84,313.63,441.93a12.92,12.92,0,0,1-12.49.24L60.19,303c-3.8-2.19-6.88-7.09-6.88-11s3.08-8.75,6.87-10.95L179.43,212.3a15.25,15.25,0,0,1,13.74,0L433.31,351c3.8,2.19,6.88,7.09,6.88,10.95S437.11,370.65,433.31,372.84Z" style="fill: rgb(186, 104, 200); transform-origin: 246.75px 327.164px;" id="elec59oqxefqh" class="animable"></path><g id="elwtwk2c2mjvg"><path d="M179.43,212.3,60.18,281.14c-3.79,2.2-6.87,7.1-6.87,10.95s3.08,8.76,6.88,11l241,139.13a13.48,13.48,0,0,0,6,1.48V278.09l-114-65.79A15.25,15.25,0,0,0,179.43,212.3Z" style="opacity: 0.5; transform-origin: 180.25px 327.18px;" class="animable"></path></g><g id="el8o8cqizqoav"><path d="M313.63,441.93l119.68-69.09c3.8-2.19,6.88-7.09,6.88-10.94s-3.08-8.76-6.88-10.95L307.12,278.09V443.65A12.7,12.7,0,0,0,313.63,441.93Z" style="opacity: 0.4; transform-origin: 373.655px 360.87px;" class="animable"></path></g><path d="M310.78,429.62a13.41,13.41,0,0,1-12.12,0L60.16,291.92c-5.13-3-5.13-7.8,0-10.76L179.42,212.3a15.25,15.25,0,0,1,13.74,0L433.3,351c3.78,2.18,3.78,5.75,0,7.93Z" style="fill: rgb(186, 104, 200); transform-origin: 246.224px 320.866px;" id="eltucx0rtzfa" class="animable"></path><g id="eljeuz0sbrye"><path d="M310.78,429.62a13.41,13.41,0,0,1-12.12,0L60.16,291.92c-5.13-3-5.13-7.8,0-10.76L179.42,212.3a15.25,15.25,0,0,1,13.74,0L433.3,351c3.78,2.18,3.78,5.75,0,7.93Z" style="opacity: 0.3; transform-origin: 246.224px 320.866px;" class="animable"></path></g><path d="M299.2,415.76a14.45,14.45,0,0,1-13.06,0L80.91,297.27c-3.61-2.08-3.61-5.46,0-7.54L193.1,225a14.51,14.51,0,0,1,13.06,0L411.39,343.45c3.59,2.07,3.59,5.47,0,7.54Z" style="fill: rgb(55, 71, 79); transform-origin: 246.143px 320.384px;" id="eleef7u50tiyp" class="animable"></path><path d="M199.23,223.43A13.09,13.09,0,0,0,193.1,225L80.91,289.73c-3.61,2.08-3.61,5.46,0,7.54l22.24,12.84,96.08-61.36Z" style="fill: rgb(38, 50, 56); transform-origin: 138.716px 266.77px;" id="el1pt8q7k21s7" class="animable"></path><path d="M206.24,229.86a14.51,14.51,0,0,0-13.06,0L81,294.63A6.39,6.39,0,0,0,79.28,296a7.1,7.1,0,0,0,1.63,1.27L286.14,415.76a14.45,14.45,0,0,0,13.06,0L411.39,351a6.6,6.6,0,0,0,1.69-1.35,6.55,6.55,0,0,0-1.61-1.29Z" style="fill: rgb(69, 90, 100); transform-origin: 246.18px 322.814px;" id="elg9mjg2u7pv4" class="animable"></path><path d="M121.92,259.43,141.8,248c1.19-.68,1.25-1.76.13-2.4a4.59,4.59,0,0,0-4.16.08l-19.88,11.48c-1.19.68-1.25,1.76-.13,2.4A4.59,4.59,0,0,0,121.92,259.43Z" style="fill: rgb(55, 71, 79); transform-origin: 129.845px 252.568px;" id="els2j229ydbqf" class="animable"></path><path d="M156.06,239.75a1.23,1.23,0,0,0,0-2.33,4.47,4.47,0,0,0-4,0,1.23,1.23,0,0,0,0,2.33A4.47,4.47,0,0,0,156.06,239.75Z" style="fill: rgb(55, 71, 79); transform-origin: 154.06px 238.585px;" id="el7stnzofunkn" class="animable"></path><path d="M164.12,235.09a1.23,1.23,0,0,0,0-2.33,4.47,4.47,0,0,0-4,0,1.23,1.23,0,0,0,0,2.33A4.47,4.47,0,0,0,164.12,235.09Z" style="fill: rgb(55, 71, 79); transform-origin: 162.12px 233.925px;" id="elqd9xn4pvkmb" class="animable"></path><path d="M99.64,272.32a1.23,1.23,0,0,0,0-2.33,4.47,4.47,0,0,0-4,0,1.23,1.23,0,0,0,0,2.33A4.47,4.47,0,0,0,99.64,272.32Z" style="fill: rgb(55, 71, 79); transform-origin: 97.64px 271.155px;" id="el5zlav71wjxc" class="animable"></path><path d="M107.7,267.66a1.23,1.23,0,0,0,0-2.33,4.47,4.47,0,0,0-4,0,1.23,1.23,0,0,0,0,2.33A4.47,4.47,0,0,0,107.7,267.66Z" style="fill: rgb(55, 71, 79); transform-origin: 105.7px 266.495px;" id="el8h1j83fcd2a" class="animable"></path><path d="M135.77,338.8a4.59,4.59,0,0,1,2.15,3.56,1.37,1.37,0,0,1-.59,1.26l-1.51.87a1.57,1.57,0,0,1-1.55-.17l-27.94-16.14a4.59,4.59,0,0,1-2.15-3.56,1.38,1.38,0,0,1,.54-1.23c.27-.17,1.29-.75,1.55-.9a1.59,1.59,0,0,1,1.56.17Z" style="fill: rgb(186, 104, 200); transform-origin: 121.05px 333.49px;" id="ele6b0f1dtqmo" class="animable"></path><g id="elv96itbq5ill"><path d="M135.77,338.8a4.59,4.59,0,0,1,2.15,3.56,1.37,1.37,0,0,1-.59,1.26l-1.51.87a1.57,1.57,0,0,1-1.55-.17l-27.94-16.14a4.59,4.59,0,0,1-2.15-3.56,1.38,1.38,0,0,1,.54-1.23c.27-.17,1.29-.75,1.55-.9a1.59,1.59,0,0,1,1.56.17Z" style="opacity: 0.4; transform-origin: 121.05px 333.49px;" class="animable"></path></g><path d="M134.27,339.66l-27.94-16.13c-1.19-.69-2.15-.2-2.15,1.09a4.59,4.59,0,0,0,2.15,3.56l27.94,16.14c1.19.68,2.15.19,2.15-1.09A4.6,4.6,0,0,0,134.27,339.66Z" style="fill: rgb(186, 104, 200); transform-origin: 120.3px 333.922px;" id="elnov2o376f8" class="animable"></path><g id="el9rsjgreg1f"><path d="M134.27,339.66l-27.94-16.13c-1.19-.69-2.15-.2-2.15,1.09a4.59,4.59,0,0,0,2.15,3.56l27.94,16.14c1.19.68,2.15.19,2.15-1.09A4.6,4.6,0,0,0,134.27,339.66Z" style="opacity: 0.3; transform-origin: 120.3px 333.922px;" class="animable"></path></g><path d="M98.37,317.2a4.62,4.62,0,0,1,2.14,3.57,1.32,1.32,0,0,1-.59,1.25c-.26.14-1.23.73-1.5.88a1.6,1.6,0,0,1-1.55-.18L83.7,315.11a4.59,4.59,0,0,1-2.15-3.56,1.38,1.38,0,0,1,.54-1.23l1.55-.9a1.55,1.55,0,0,1,1.55.18Z" style="fill: rgb(186, 104, 200); transform-origin: 91.0309px 316.156px;" id="elt7hl0muuahd" class="animable"></path><g id="elnt700h8ao8s"><path d="M98.37,317.2a4.62,4.62,0,0,1,2.14,3.57,1.32,1.32,0,0,1-.59,1.25c-.26.14-1.23.73-1.5.88a1.6,1.6,0,0,1-1.55-.18L83.7,315.11a4.59,4.59,0,0,1-2.15-3.56,1.38,1.38,0,0,1,.54-1.23l1.55-.9a1.55,1.55,0,0,1,1.55.18Z" style="opacity: 0.4; transform-origin: 91.0309px 316.156px;" class="animable"></path></g><path d="M96.87,318.07,83.7,310.46c-1.19-.68-2.15-.2-2.15,1.09a4.59,4.59,0,0,0,2.15,3.56l13.17,7.61c1.19.69,2.15.2,2.15-1.09A4.59,4.59,0,0,0,96.87,318.07Z" style="fill: rgb(186, 104, 200); transform-origin: 90.285px 316.592px;" id="elfj1ikofgjw7" class="animable"></path><g id="el79erwh63q1m"><path d="M96.87,318.07,83.7,310.46c-1.19-.68-2.15-.2-2.15,1.09a4.59,4.59,0,0,0,2.15,3.56l13.17,7.61c1.19.69,2.15.2,2.15-1.09A4.59,4.59,0,0,0,96.87,318.07Z" style="opacity: 0.3; transform-origin: 90.285px 316.592px;" class="animable"></path></g></g></g><g id="freepik--Message--inject-8" class="animable" style="transform-origin: 249.762px 324.607px;"><g id="freepik--message--inject-8" class="animable" style="transform-origin: 307.98px 351.239px;"><path d="M246.17,362.78v.81a4.49,4.49,0,0,0,2,3.51l43.51,25.12a4.47,4.47,0,0,0,4.06,0l72.05-41.6a4.47,4.47,0,0,0,2-3.51v-.81a4.49,4.49,0,0,0-2-3.51l-43.51-25.12a4.47,4.47,0,0,0-4.06,0l-72.05,41.6A4.47,4.47,0,0,0,246.17,362.78Z" style="fill: rgb(186, 104, 200); transform-origin: 307.98px 354.945px;" id="elmcrspl89yue" class="animable"></path><path d="M246.17,362.78v.81a4.49,4.49,0,0,0,2,3.51l43.51,25.12a4.47,4.47,0,0,0,4.06,0l72.05-41.6a4.47,4.47,0,0,0,2-3.51v-.81a4.49,4.49,0,0,0-2-3.51l-43.51-25.12a4.47,4.47,0,0,0-4.06,0l-72.05,41.6A4.47,4.47,0,0,0,246.17,362.78Z" style="fill: rgb(186, 104, 200); transform-origin: 307.98px 354.945px;" id="elzlsyigh7yus" class="animable"></path><g id="elloyec8d27mh"><path d="M367.82,342.79l-43.51-25.12a4.47,4.47,0,0,0-4.06,0L293.74,333v59.74h0a4.09,4.09,0,0,0,2-.49l72.05-41.6a4.47,4.47,0,0,0,2-3.51v-.81A4.49,4.49,0,0,0,367.82,342.79Z" style="fill: rgb(255, 255, 255); opacity: 0.3; transform-origin: 331.765px 354.961px;" class="animable"></path></g><g id="ele3va62x38s"><path d="M367.82,342.79l-43.51-25.12a4.47,4.47,0,0,0-4.06,0L293.74,333v59.74h0a4.09,4.09,0,0,0,2-.49l72.05-41.6a4.47,4.47,0,0,0,2-3.51v-.81A4.49,4.49,0,0,0,367.82,342.79Z" style="opacity: 0.15; transform-origin: 331.765px 354.961px;" class="animable"></path></g><g id="el5o5is8aw1j"><path d="M293.74,333l-45.54,26.3a4.47,4.47,0,0,0-2,3.51v.81a4.49,4.49,0,0,0,2,3.51l43.51,25.12a4.07,4.07,0,0,0,2,.49h0Z" style="fill: rgb(255, 255, 255); opacity: 0.3; transform-origin: 269.97px 362.87px;" class="animable"></path></g><g id="eluxbpp4m726n"><path d="M293.74,333l-45.54,26.3a4.47,4.47,0,0,0-2,3.51v.81a4.49,4.49,0,0,0,2,3.51l43.51,25.12a4.07,4.07,0,0,0,2,.49h0Z" style="opacity: 0.2; transform-origin: 269.97px 362.87px;" class="animable"></path></g><path d="M284.74,382.71l-36.54-21.1a1.23,1.23,0,0,1,0-2.34l72.05-41.6a4.47,4.47,0,0,1,4.06,0l43.51,25.12a1.23,1.23,0,0,1,0,2.34L355.87,352l-4.19,2.42-55.91,32.28a4.47,4.47,0,0,1-4.06,0l-3.54-2.05Z" style="fill: rgb(186, 104, 200); transform-origin: 308.01px 352.185px;" id="elyi961ldlab" class="animable"></path><g id="elzbnmzepbwi"><path d="M284.74,382.71l-36.54-21.1a1.23,1.23,0,0,1,0-2.34l72.05-41.6a4.47,4.47,0,0,1,4.06,0l43.51,25.12a1.23,1.23,0,0,1,0,2.34L355.87,352l-4.19,2.42-55.91,32.28a4.47,4.47,0,0,1-4.06,0l-3.54-2.05Z" style="fill: rgb(255, 255, 255); opacity: 0.3; transform-origin: 308.01px 352.185px;" class="animable"></path></g><g id="el7cqy8hufgmv"><path d="M317.92,347.66l49.9-4.87-49.46,2.8,5.95-27.92a4.23,4.23,0,0,0-2.21-.47L312.77,355l-65.39,5.39a1.35,1.35,0,0,0,.82,1.27L301,358.54l-7.27,28.68L303,358.43h0l9-.53a4.83,4.83,0,0,0,3-1.24h0a4.83,4.83,0,0,0,1.52-2.62Z" style="opacity: 0.15; transform-origin: 307.6px 352.206px;" class="animable"></path></g><g id="el0s1wkbapl49m"><path d="M263,359.05l49.79-4.1,1.78-7.14,1-4,6.58-26.64a4.13,4.13,0,0,0-1.86.47l-36,20.8-36,20.8a1.45,1.45,0,0,0-.82,1.07l10-.82Z" style="fill: rgb(255, 255, 255); opacity: 0.3; transform-origin: 284.81px 338.74px;" class="animable"></path></g><path d="M314,311.71c4.55-2.63,11.93-2.63,16.48,0s4.55,6.89,0,9.51-11.93,2.63-16.48,0S309.49,314.34,314,311.71Z" style="fill: rgb(242, 143, 143); transform-origin: 322.247px 316.463px;" id="el307tt9tkims" class="animable"></path><path d="M316.52,318a.6.6,0,0,1-.34-.12.21.21,0,0,1-.09-.23l.68-3c0-.07,0-.16.08-.27a.49.49,0,0,1,.25-.27l1.66-1a.72.72,0,0,1,.37-.09.7.7,0,0,1,.37.09l8.83,5.1a.23.23,0,0,1,.15.21.25.25,0,0,1-.15.21l-1.79,1a.72.72,0,0,1-.37.09.7.7,0,0,1-.37-.09l-6-3.44-.4,1.65c0,.08-.08.15-.19.2a.84.84,0,0,1-.39.06Z" style="fill: rgb(250, 250, 250); transform-origin: 322.282px 316.37px;" id="ela69dfxgkmhk" class="animable"></path></g><path d="M204.64,346.33l32.23-18.6,22,5.45a2.37,2.37,0,0,0,2.47-3.71l-8.26-11.12,32.22-18.61c2.38-1.38,2.38-3.63,0-5L220.85,257.5a9.64,9.64,0,0,0-8.66,0l-80.67,46.62c-2.38,1.37-2.38,3.62,0,5L196,346.33A9.57,9.57,0,0,0,204.64,346.33Z" style="fill: rgb(250, 250, 250); transform-origin: 208.41px 301.917px;" id="elu6minrx9y0i" class="animable"></path><path d="M164.85,297.27a25.9,25.9,0,0,1,6.05-2.58,28,28,0,0,1,5.77-1,20.49,20.49,0,0,1,5.15.31,18,18,0,0,1,4.18,1.33q2,1,4.12,2.19t3.78,2.37a8,8,0,0,1,2.3,2.42,4.23,4.23,0,0,1,.55,3A7.09,7.09,0,0,1,195,308.6a17.26,17.26,0,0,1-4.52,3.47,27,27,0,0,1-6,2.61,26.36,26.36,0,0,1-5.74,1,20.48,20.48,0,0,1-5.15-.32,17.79,17.79,0,0,1-4.19-1.32q-2-1-4.11-2.19t-3.79-2.38a7.8,7.8,0,0,1-2.29-2.41,4.25,4.25,0,0,1-.55-3,7.47,7.47,0,0,1,1.71-3.33A16.66,16.66,0,0,1,164.85,297.27Zm20.45,6.78a9.27,9.27,0,0,0-1.27-.83l-1.92-1.11L180.18,301a10.21,10.21,0,0,0-1.43-.73,8.71,8.71,0,0,0-3.49-.78,8.18,8.18,0,0,0-4.28,1.32c-1.59.92-2.36,1.74-2.3,2.47a2.89,2.89,0,0,0,1.36,2,12.65,12.65,0,0,0,1.23.85c.58.37,1.21.75,1.88,1.13s1.32.75,2,1.09a14.68,14.68,0,0,0,1.48.71,8.71,8.71,0,0,0,3.49.78,8.23,8.23,0,0,0,4.28-1.32c1.59-.92,2.36-1.74,2.29-2.48A2.84,2.84,0,0,0,185.3,304.05Zm14.23-24.82a2.42,2.42,0,0,1,.19-1.27,3.45,3.45,0,0,1,1.42-1.22l4.93-2.85a4.46,4.46,0,0,1,1.83-.61,2.71,2.71,0,0,1,1.57.29,1.23,1.23,0,0,1,.27.25,1,1,0,0,1,.18.39l5.67,50.17a2.47,2.47,0,0,1-.2,1.26,3.28,3.28,0,0,1-1.41,1.23l-4.93,2.85a4.38,4.38,0,0,1-1.83.6,2.63,2.63,0,0,1-1.57-.28,1,1,0,0,1-.28-.26,1.17,1.17,0,0,1-.18-.39Zm25.91,11.92a26.38,26.38,0,0,1,6.05-2.59,27.34,27.34,0,0,1,5.77-1,20.49,20.49,0,0,1,5.15.31,18,18,0,0,1,4.18,1.33q2,1,4.12,2.18t3.78,2.38a8,8,0,0,1,2.3,2.41,4.25,4.25,0,0,1,.55,3,7.14,7.14,0,0,1-1.75,3.31,17.48,17.48,0,0,1-4.52,3.47,26.35,26.35,0,0,1-6,2.6,25.59,25.59,0,0,1-5.73,1,20.49,20.49,0,0,1-5.15-.31,18.26,18.26,0,0,1-4.19-1.33c-1.34-.65-2.71-1.37-4.11-2.18s-2.66-1.6-3.79-2.38a8,8,0,0,1-2.29-2.42,4.21,4.21,0,0,1-.55-3,7.47,7.47,0,0,1,1.71-3.33A16.46,16.46,0,0,1,225.44,291.15Zm20.45,6.77a9.47,9.47,0,0,0-1.27-.82L242.7,296l-1.93-1.11a11.83,11.83,0,0,0-1.43-.74,9.05,9.05,0,0,0-3.49-.78,8.42,8.42,0,0,0-4.29,1.32c-1.58.92-2.35,1.75-2.29,2.48a2.89,2.89,0,0,0,1.36,2,13.11,13.11,0,0,0,1.22.86c.59.37,1.22.75,1.89,1.13s1.32.75,2,1.09,1.14.57,1.48.71a9,9,0,0,0,3.49.78,8.35,8.35,0,0,0,4.28-1.33c1.59-.91,2.35-1.74,2.29-2.47A2.88,2.88,0,0,0,245.89,297.92Z" style="fill: rgb(186, 104, 200); transform-origin: 208px 301.802px;" id="elj8bfsq1rzcf" class="animable"></path></g></g><g id="freepik--Megaphone--inject-8" class="animable animator-active" style="transform-origin: 148.895px 126.02px;"><g id="freepik--megaphone--inject-8" class="animable" style="transform-origin: 148.895px 126.02px;"><path d="M83.75,101.58,96.87,94v60.36c0,2.27,2.63,4.54,2.63,4.54l-13.12,7.58s-2.63-2.28-2.63-4.55Z" style="fill: rgb(55, 71, 79); transform-origin: 91.625px 130.24px;" id="el03naszr6eyiw" class="animable"></path><path d="M67.8,101.45l5.53,7,0,26.23a39.07,39.07,0,0,1-6,20.75h0l19,11a7,7,0,0,1-2.63-4.55V110.66Z" style="fill: rgb(69, 90, 100); transform-origin: 76.83px 133.94px;" id="eloy8rfkhccef" class="animable"></path><polygon points="67.33 155.48 67.33 158.51 86.38 169.51 86.38 166.48 67.33 155.48" style="fill: rgb(186, 104, 200); transform-origin: 76.855px 162.495px;" id="el14v72wxidzi" class="animable"></polygon><polygon points="86.38 169.51 99.5 161.93 99.5 158.9 86.38 166.48 86.38 169.51" style="fill: rgb(186, 104, 200); transform-origin: 92.94px 164.205px;" id="elmd8rh6h441" class="animable"></polygon><g id="elts2dq1exl3"><polygon points="86.38 169.51 99.5 161.93 99.5 158.9 86.38 166.48 86.38 169.51" style="opacity: 0.1; transform-origin: 92.94px 164.205px;" class="animable"></polygon></g><path d="M83.15,69.71h0c-2.23-1.34-5.33-1.17-8.76.81l-.13.07C67.48,74.52,62,84,62,91.87V92c0,4,1.48,6.86,3.84,8.08h0l9.93,5.84L92.33,75.13Z" style="fill: rgb(186, 104, 200); transform-origin: 77.165px 87.3814px;" id="elcp649xl3h8w" class="animable"></path><g id="el0cz9oj64m328"><path d="M83.15,69.71h0c-2.23-1.34-5.33-1.17-8.76.81l-.13.07C67.48,74.52,62,84,62,91.87V92c0,4,1.48,6.86,3.84,8.08h0l9.93,5.84L92.33,75.13Z" style="fill: rgb(250, 250, 250); opacity: 0.8; transform-origin: 77.165px 87.3814px;" class="animable"></path></g><g id="el84rdm1clcnu"><path d="M65.82,100.1h0l9.93,5.84,5.5-10.21L63.12,85.26A21.77,21.77,0,0,0,62,91.87V92C62,96.07,63.46,98.88,65.82,100.1Z" style="fill: rgb(186, 104, 200); opacity: 0.2; transform-origin: 71.625px 95.6px;" class="animable"></path></g><path d="M104.59,77.26h0c-2.52-1.44-5.92-1.39-9.68.45-.4.19-.8.4-1.2.64s-.95.57-1.41.89A24.08,24.08,0,0,0,90.05,81a30.91,30.91,0,0,0-3.78,3.88,37,37,0,0,0-6.94,13.21,26.07,26.07,0,0,0-1,7c0,4.79,1.64,8.19,4.31,9.85l-9.49-5.47,0,0a12.23,12.23,0,0,1-5.6-10.57,25.66,25.66,0,0,1,.94-6.66,36.71,36.71,0,0,1,7-13.52,30.23,30.23,0,0,1,3.78-3.88A24,24,0,0,1,81.54,73c.47-.32.94-.62,1.41-.89s.81-.44,1.22-.63a12.16,12.16,0,0,1,10.74.18h0l.27.15.34.2Z" style="fill: rgb(186, 104, 200); transform-origin: 86.0683px 92.6291px;" id="elz9itncv0krp" class="animable"></path><g id="eltgmjrfrtci"><path d="M73.13,109.41l0,0a12.23,12.23,0,0,1-5.6-10.57,25.66,25.66,0,0,1,.94-6.66l10.84,5.9a26.07,26.07,0,0,0-1,7c0,4.79,1.64,8.19,4.31,9.85Z" style="opacity: 0.1; transform-origin: 75.0733px 103.555px;" class="animable"></path></g><path d="M109.11,87.24c0,9.83-6.89,21.77-15.4,26.68-4.27,2.48-8.15,2.69-10.94,1l-.15-.09c-2.67-1.66-4.31-5.06-4.31-9.85,0-9.82,6.89-21.77,15.4-26.68,4.24-2.45,8.09-2.69,10.88-1.09S109.11,82.32,109.11,87.24Z" style="fill: rgb(186, 104, 200); transform-origin: 93.71px 96.106px;" id="els144u3ru8ha" class="animable"></path><g id="el1564ej4244u"><path d="M109.11,87.24c0,9.83-6.89,21.77-15.4,26.68-4.27,2.48-8.15,2.69-10.94,1l-.15-.09c-2.67-1.66-4.31-5.06-4.31-9.85,0-9.82,6.89-21.77,15.4-26.68,4.24-2.45,8.09-2.69,10.88-1.09S109.11,82.32,109.11,87.24Z" style="opacity: 0.2; transform-origin: 93.71px 96.106px;" class="animable"></path></g><path d="M156.34,84.7s-15.54,8-28.81,31a105.2,105.2,0,0,0-6.3,12.82c-6.66,16.35-6.11,27.62-6.11,27.62-4.63-11.35-10.39-23.09-20-32.08a144.75,144.75,0,0,0-11.81-9.88h0c-2.54-1.48-4-4.68-4-9.1A26.75,26.75,0,0,1,81,96a35.21,35.21,0,0,1,2.64-5.64A30.5,30.5,0,0,1,94.2,79.21c3.83-2.21,7.35-2.53,9.89-1.07h0a145,145,0,0,0,14.46,5.29C131.15,87.25,144.2,86.36,156.34,84.7Z" style="fill: rgb(186, 104, 200); transform-origin: 117.825px 116.695px;" id="elu6zuiggk6w" class="animable"></path><g id="eljz0a99d347"><path d="M156.34,84.7s-15.54,8-28.81,31a105.2,105.2,0,0,0-6.3,12.82c-6.66,16.35-6.11,27.62-6.11,27.62-4.63-11.35-10.39-23.09-20-32.08a144.75,144.75,0,0,0-11.81-9.88h0c-2.54-1.48-4-4.68-4-9.1A26.75,26.75,0,0,1,81,96a35.21,35.21,0,0,1,2.64-5.64A30.5,30.5,0,0,1,94.2,79.21c3.83-2.21,7.35-2.53,9.89-1.07h0a145,145,0,0,0,14.46,5.29C131.15,87.25,144.2,86.36,156.34,84.7Z" style="fill: rgb(250, 250, 250); opacity: 0.8; transform-origin: 117.825px 116.695px;" class="animable"></path></g><g id="el9s8foz0kj4v"><path d="M121.23,128.48c-6.66,16.35-6.11,27.62-6.11,27.62-4.63-11.35-10.39-23.09-20-32.08a144.75,144.75,0,0,0-11.81-9.88h0c-2.54-1.48-4-4.68-4-9.1A26.75,26.75,0,0,1,81,96C92.81,101.88,111.86,112.75,121.23,128.48Z" style="fill: rgb(186, 104, 200); opacity: 0.2; transform-origin: 100.27px 126.05px;" class="animable"></path></g><path d="M185.62,106.87c0,10.25-3.16,21.46-8.41,31.82h0C170.48,152,160.33,163.8,149,170.36c-20.25,11.69-36.66,2.21-36.66-21.16a61.94,61.94,0,0,1,2.43-16.57A87.18,87.18,0,0,1,136.94,95q2.15-2.11,4.41-4c.63-.52,1.27-1,1.91-1.51h0c.91-.69,1.82-1.35,2.75-2S148,86.28,149,85.71C169.2,74,185.62,83.5,185.62,106.87Z" style="fill: rgb(186, 104, 200); transform-origin: 148.98px 128.031px;" id="elyypx5a9jv" class="animable"></path><g id="el5p12ewxahlr"><path d="M177.21,138.69C170.48,152,160.33,163.8,149,170.36c-20.25,11.69-36.66,2.21-36.66-21.16a61.94,61.94,0,0,1,2.43-16.57h0c1.37,3,6.29,7.34,8.5,4.31a56,56,0,0,0-2.13,14.7c0,6.72,1.5,12.14,4.33,15.68a12,12,0,0,0,9.86,4.56c4,0,8.68-1.47,13.49-4.25,9.67-5.58,18.56-15.61,24.87-27C173.65,140.66,174.91,141.72,177.21,138.69Z" style="opacity: 0.1; transform-origin: 144.775px 153.998px;" class="animable"></path></g><path d="M183.11,108.18c0,10.32-3.62,22-9.46,32.48-6.31,11.36-15.2,21.39-24.87,27-4.81,2.78-9.47,4.25-13.49,4.25a12,12,0,0,1-9.86-4.56c-2.83-3.54-4.33-9-4.33-15.68a56,56,0,0,1,2.13-14.7c.51-1.9,1.12-3.8,1.81-5.7a82.39,82.39,0,0,1,4.32-9.81l1-2c.59-1.08,1.2-2.15,1.84-3.2a82.82,82.82,0,0,1,7.23-10.17l.09-.1a73.37,73.37,0,0,1,5.47-5.88q2.06-2,4.18-3.66.9-.72,1.8-1.38c.73-.53,1.47-1,2.21-1.53s1.46-.92,2.19-1.35c4.82-2.79,9.49-4.25,13.5-4.25C177.81,88,183.11,95.52,183.11,108.18Z" style="fill: rgb(186, 104, 200); transform-origin: 152.105px 129.929px;" id="eliu06bpwd64d" class="animable"></path><g id="elnbkn8gdru3r"><path d="M183.11,108.18c0,10.32-3.62,22-9.46,32.48-6.31,11.36-15.2,21.39-24.87,27-4.81,2.78-9.47,4.25-13.49,4.25a12,12,0,0,1-9.86-4.56c-2.83-3.54-4.33-9-4.33-15.68a56,56,0,0,1,2.13-14.7c.51-1.9,1.12-3.8,1.81-5.7a82.39,82.39,0,0,1,4.32-9.81l1-2c.59-1.08,1.2-2.15,1.84-3.2a82.82,82.82,0,0,1,7.23-10.17l.09-.1a73.37,73.37,0,0,1,5.47-5.88q2.06-2,4.18-3.66.9-.72,1.8-1.38c.73-.53,1.47-1,2.21-1.53s1.46-.92,2.19-1.35c4.82-2.79,9.49-4.25,13.5-4.25C177.81,88,183.11,95.52,183.11,108.18Z" style="opacity: 0.3; transform-origin: 152.105px 129.929px;" class="animable"></path></g><path d="M152,113.92l-12.86,24c-3.62-1.36-9.73-3.53-14.71-4.8.2-.64.42-1.26.66-1.9a81.5,81.5,0,0,1,4.32-9.81c.34-.66.69-1.31,1-2,.59-1.08,1.2-2.15,1.84-3.19a82.07,82.07,0,0,1,7.23-10.17.48.48,0,0,0,.09-.11c.39-.46.78-.92,1.17-1.36A83.45,83.45,0,0,0,152,113.92Z" style="fill: rgb(186, 104, 200); transform-origin: 138.215px 121.25px;" id="elahdgaucad1r" class="animable"></path><g id="el3iscx6iztrg"><g style="opacity: 0.6; transform-origin: 138.215px 121.25px;" class="animable"><path d="M152,113.92l-12.86,24c-3.62-1.36-9.73-3.53-14.71-4.8.2-.64.42-1.26.66-1.9a81.5,81.5,0,0,1,4.32-9.81c.34-.66.69-1.31,1-2,.59-1.08,1.2-2.15,1.84-3.19a82.07,82.07,0,0,1,7.23-10.17.48.48,0,0,0,.09-.11c.39-.46.78-.92,1.17-1.36A83.45,83.45,0,0,0,152,113.92Z" style="fill: rgb(250, 250, 250); transform-origin: 138.215px 121.25px;" id="elmdkh2yzo6ae" class="animable"></path></g></g><path d="M140.17,137.87c-2.91,0-4.64-2.35-4.64-6.28v-.12c0-6.18,4.35-13.73,9.71-16.82l.1-.06a8.41,8.41,0,0,1,4.06-1.26c2.9,0,4.64,2.35,4.64,6.29v.12c0,6.18-4.36,13.72-9.71,16.81l-.1.06a8.3,8.3,0,0,1-4.06,1.26Z" style="fill: rgb(186, 104, 200); transform-origin: 144.785px 125.6px;" id="elf8lvaqfht5g" class="animable"></path><g id="eltay52pqq3i"><g style="opacity: 0.8; transform-origin: 144.785px 125.6px;" class="animable"><path d="M140.17,137.87c-2.91,0-4.64-2.35-4.64-6.28v-.12c0-6.18,4.35-13.73,9.71-16.82l.1-.06a8.41,8.41,0,0,1,4.06-1.26c2.9,0,4.64,2.35,4.64,6.29v.12c0,6.18-4.36,13.72-9.71,16.81l-.1.06a8.3,8.3,0,0,1-4.06,1.26Z" style="fill: rgb(250, 250, 250); transform-origin: 144.785px 125.6px;" id="el5hak7q8pq1n" class="animable"></path></g></g><path d="M154,70.24a2.89,2.89,0,0,1-2.89-2.89v-28a2.89,2.89,0,0,1,5.78,0v28A2.89,2.89,0,0,1,154,70.24Z" style="fill: rgb(224, 224, 224); transform-origin: 154px 53.35px;" id="ely1kl3qf1htj" class="animable"></path><path d="M128.59,77.06a2.88,2.88,0,0,1-2.5-1.44l-14-24.22a2.89,2.89,0,0,1,5-2.9l14,24.22a2.89,2.89,0,0,1-2.51,4.34Z" style="fill: rgb(224, 224, 224); transform-origin: 121.591px 62.0613px;" id="eljru06chmoa8" class="animable"></path><path d="M102.12,211.84a2.9,2.9,0,0,1-2.5-4.34l14-24.22a2.89,2.89,0,1,1,5,2.89l-14,24.22A2.9,2.9,0,0,1,102.12,211.84Z" style="fill: rgb(224, 224, 224); transform-origin: 109.153px 196.786px;" id="elbg8uffjipen" class="animable"></path><path d="M154,215.58a2.89,2.89,0,0,1-2.89-2.89v-28a2.89,2.89,0,1,1,5.78,0v28A2.89,2.89,0,0,1,154,215.58Z" style="fill: rgb(224, 224, 224); transform-origin: 154px 198.69px;" id="el2dff171bdry" class="animable"></path><path d="M193.48,189.44A2.89,2.89,0,0,1,191,188l-14-24.22a2.89,2.89,0,0,1,5-2.89l14,24.22a2.9,2.9,0,0,1-2.5,4.34Z" style="fill: rgb(224, 224, 224); transform-origin: 186.526px 174.499px;" id="elg4cor9rlj7" class="animable"></path><path d="M222.33,160.57a2.9,2.9,0,0,1-1.44-.38l-24.22-14a2.89,2.89,0,1,1,2.9-5l24.21,14a2.89,2.89,0,0,1-1.45,5.39Z" style="fill: rgb(224, 224, 224); transform-origin: 210.225px 150.69px;" id="elxagfq9ifmp" class="animable"></path><path d="M232.9,121.14h-28a2.89,2.89,0,1,1,0-5.78h28a2.89,2.89,0,1,1,0,5.78Z" style="fill: rgb(224, 224, 224); transform-origin: 218.9px 118.25px;" id="eliwe2rkr2vdc" class="animable"></path><path d="M198.12,95.69a2.89,2.89,0,0,1-1.45-5.4l24.22-14a2.89,2.89,0,1,1,2.89,5l-24.21,14A2.85,2.85,0,0,1,198.12,95.69Z" style="fill: rgb(224, 224, 224); transform-origin: 210.27px 85.7653px;" id="eltc05xqw68z" class="animable"></path><path d="M179.49,77.06A2.89,2.89,0,0,1,177,72.72L191,48.5a2.89,2.89,0,0,1,5,2.9L182,75.62A2.88,2.88,0,0,1,179.49,77.06Z" style="fill: rgb(224, 224, 224); transform-origin: 186.498px 62.0626px;" id="el8721s0bwed9" class="animable"></path></g></g><defs>     <filter id="active" height="200%">         <feMorphology in="SourceAlpha" result="DILATED" operator="dilate" radius="2"></feMorphology>                <feFlood flood-color="#32DFEC" flood-opacity="1" result="PINK"></feFlood>        <feComposite in="PINK" in2="DILATED" operator="in" result="OUTLINE"></feComposite>        <feMerge>            <feMergeNode in="OUTLINE"></feMergeNode>            <feMergeNode in="SourceGraphic"></feMergeNode>        </feMerge>    </filter>    <filter id="hover" height="200%">        <feMorphology in="SourceAlpha" result="DILATED" operator="dilate" radius="2"></feMorphology>                <feFlood flood-color="#ff0000" flood-opacity="0.5" result="PINK"></feFlood>        <feComposite in="PINK" in2="DILATED" operator="in" result="OUTLINE"></feComposite>        <feMerge>            <feMergeNode in="OUTLINE"></feMergeNode>            <feMergeNode in="SourceGraphic"></feMergeNode>        </feMerge>            <feColorMatrix type="matrix" values="0   0   0   0   0                0   1   0   0   0                0   0   0   0   0                0   0   0   1   0 "></feColorMatrix>    </filter></defs></svg>